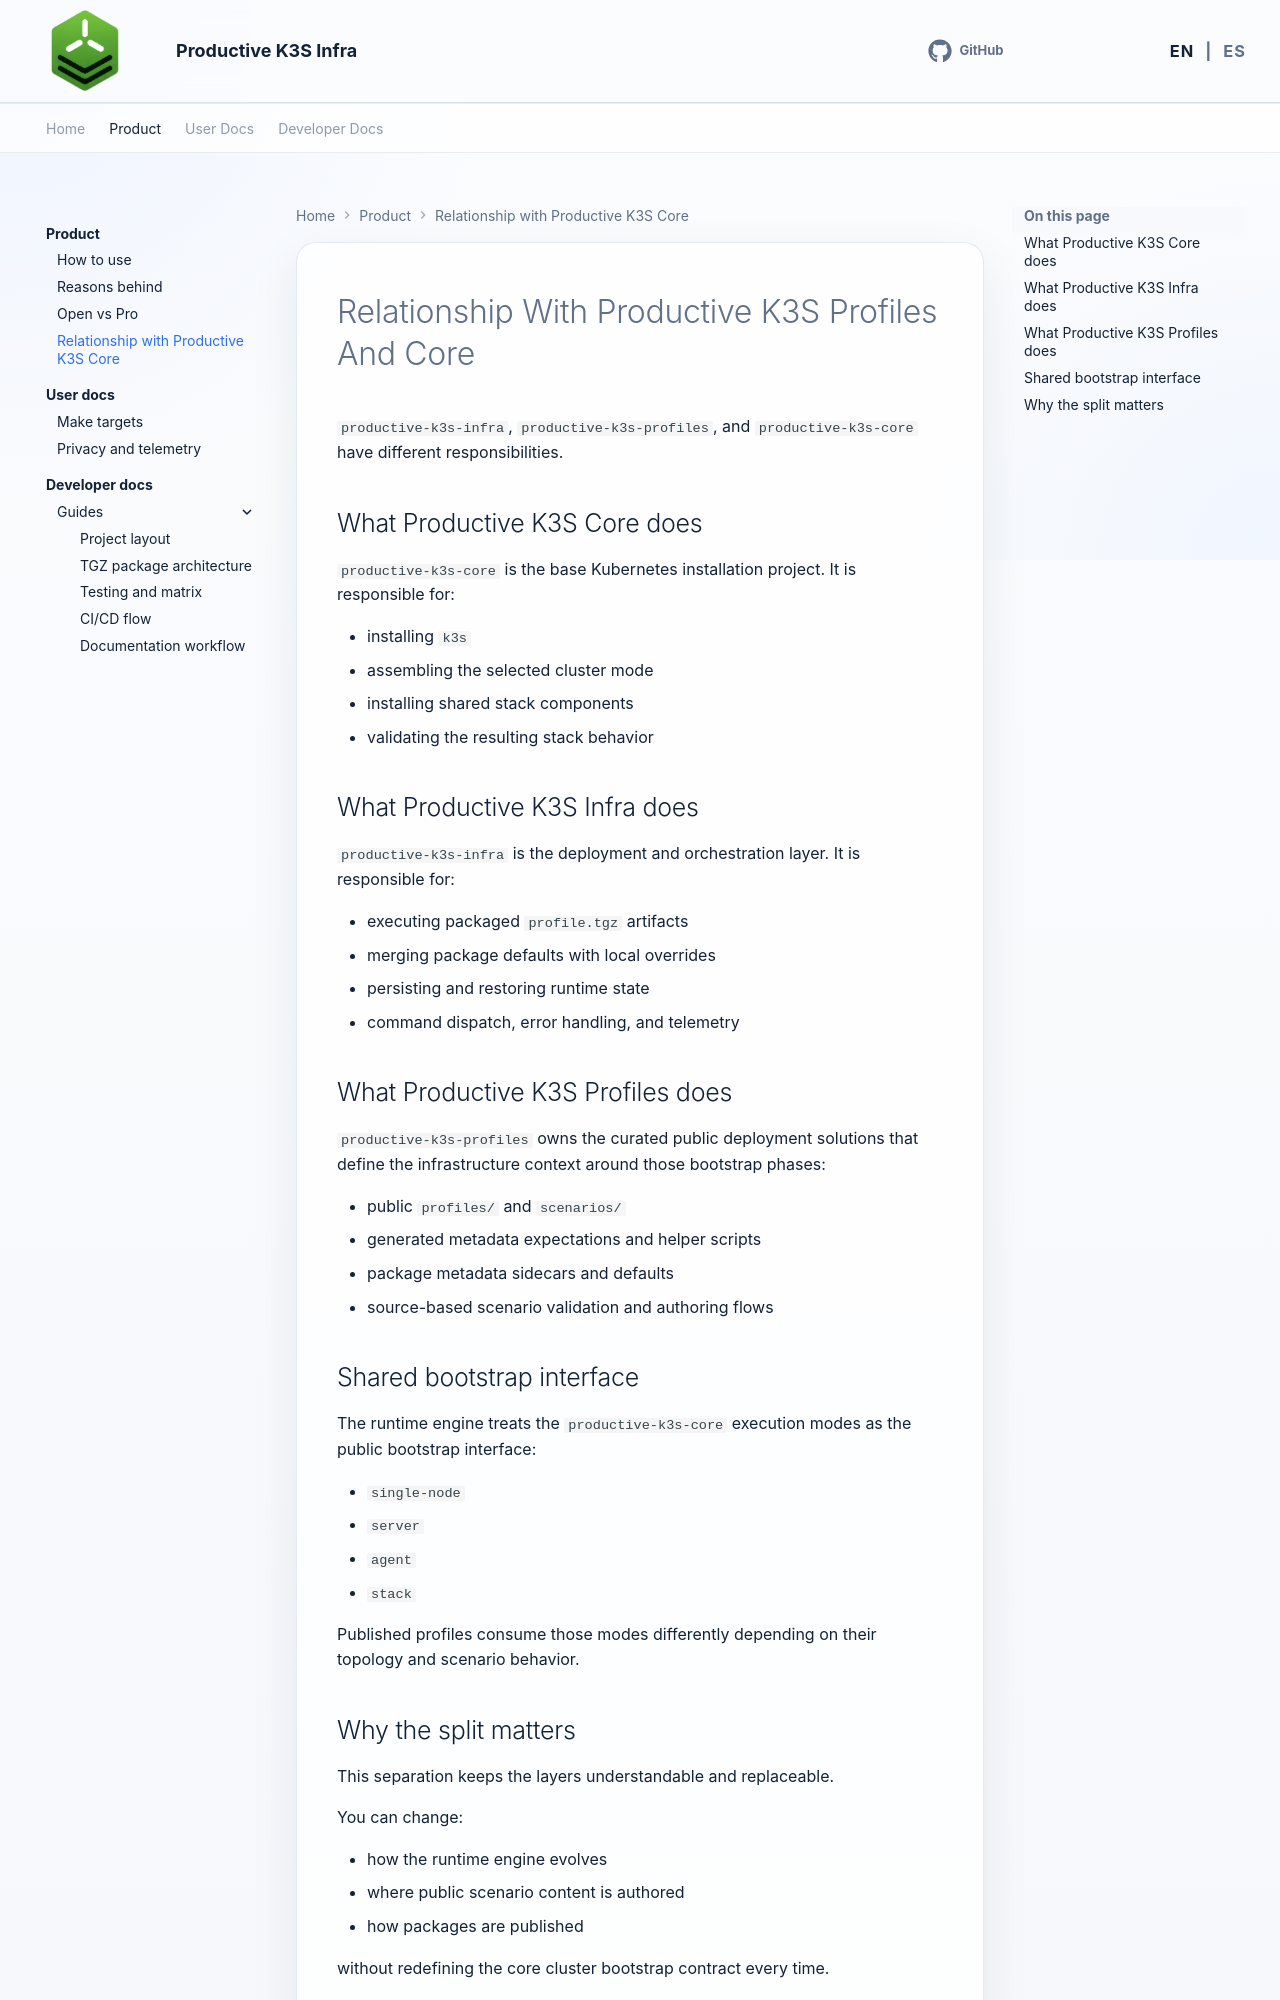

repository: productive-k3s/productive-k3s-infra · page: en/product/productive-k3s-relationship/index.html · generator: mkdocs

# Relationship With Productive K3S Profiles And Core

`productive-k3s-infra`, `productive-k3s-profiles`, and `productive-k3s-core` have different responsibilities.

## What Productive K3S Core does

`productive-k3s-core` is the base Kubernetes installation project. It is responsible for:

- installing `k3s`
- assembling the selected cluster mode
- installing shared stack components
- validating the resulting stack behavior

## What Productive K3S Infra does

`productive-k3s-infra` is the deployment and orchestration layer. It is responsible for:

- executing packaged `profile.tgz` artifacts
- merging package defaults with local overrides
- persisting and restoring runtime state
- command dispatch, error handling, and telemetry

## What Productive K3S Profiles does

`productive-k3s-profiles` owns the curated public deployment solutions that define the infrastructure context around those bootstrap phases:

- public `profiles/` and `scenarios/`
- generated metadata expectations and helper scripts
- package metadata sidecars and defaults
- source-based scenario validation and authoring flows
